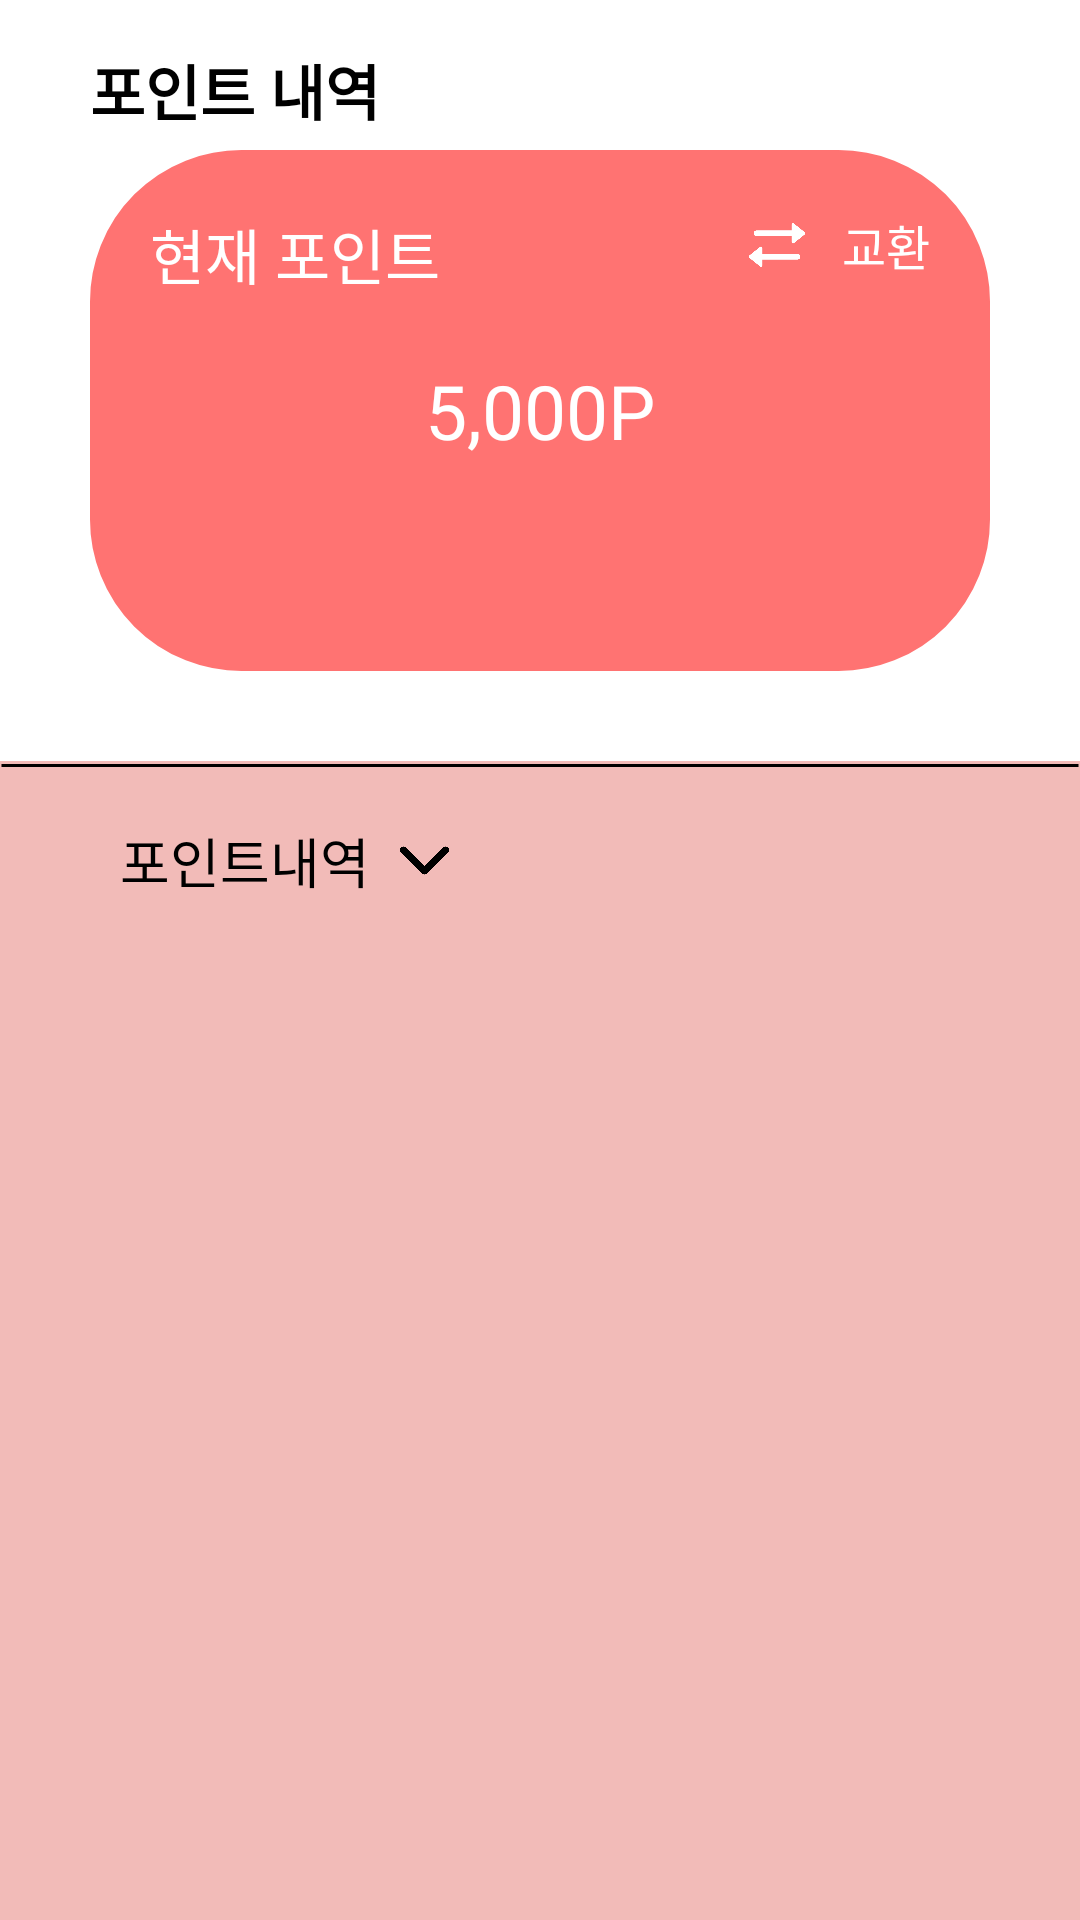

The Android layout XML behind this screen, and the referenced resources:
<!-- AndroidManifest.xml: application theme Theme.Dion_kotlin -->
<!-- res/layout/activity_point_log.xml -->
<?xml version="1.0" encoding="utf-8"?>
<layout xmlns:android="http://schemas.android.com/apk/res/android"
    xmlns:app="http://schemas.android.com/apk/res-auto"
    xmlns:tools="http://schemas.android.com/tools"
    tools:context=".PointLogActivity">

    <data>

        <variable
            name="activity"
            type="kr.hs.dion_kotlin.UpdateProfileActivity" />
    </data>

    <androidx.constraintlayout.widget.ConstraintLayout
        android:layout_width="match_parent"
        android:layout_height="match_parent">

        <androidx.constraintlayout.widget.ConstraintLayout
            android:id="@+id/Top_Layout"
            android:layout_width="match_parent"
            android:layout_height="wrap_content"
            android:padding="10dp"
            app:layout_constraintTop_toTopOf="parent">


            <ImageView
                android:id="@+id/back_arrow"
                android:layout_width="wrap_content"
                android:layout_height="wrap_content"
                android:layout_marginStart="20dp"
                android:layout_marginTop="20dp"
                android:src="@drawable/back_arrow"
                app:layout_constraintStart_toStartOf="parent"
                app:layout_constraintTop_toTopOf="parent" />

            <TextView
                android:layout_width="wrap_content"
                android:layout_height="wrap_content"
                android:text="포인트 내역"
                android:textColor="@color/black"
                android:textSize="20sp"
                android:textStyle="bold"
                app:layout_constraintBottom_toBottomOf="@id/back_arrow"
                app:layout_constraintStart_toEndOf="@id/back_arrow"
                app:layout_constraintTop_toTopOf="@id/back_arrow" />

            <androidx.constraintlayout.widget.ConstraintLayout
                android:id="@+id/Point_Layout"
                android:layout_width="match_parent"
                android:layout_height="wrap_content"
                android:layout_marginHorizontal="20dp"
                android:layout_marginTop="20dp"
                android:background="@drawable/round_full_main"
                app:layout_constraintTop_toBottomOf="@id/back_arrow">

                <TextView
                    android:layout_width="wrap_content"
                    android:layout_height="wrap_content"
                    android:layout_marginStart="20dp"
                    android:layout_marginTop="20dp"
                    android:fontFamily="@font/jua"
                    android:text="현재 포인트"
                    android:textColor="@color/white"
                    android:textSize="20sp"
                    app:layout_constraintStart_toStartOf="parent"
                    app:layout_constraintTop_toTopOf="parent" />

                <androidx.constraintlayout.widget.ConstraintLayout
                    android:id="@+id/Trade_Layout"
                    android:layout_width="wrap_content"
                    android:layout_height="wrap_content"
                    android:layout_marginTop="20dp"
                    android:layout_marginEnd="20dp"
                    app:layout_constraintEnd_toEndOf="parent"
                    app:layout_constraintTop_toTopOf="parent">

                    <TextView
                        android:id="@+id/Trade_Title"
                        android:layout_width="wrap_content"
                        android:layout_height="wrap_content"
                        android:fontFamily="@font/jua"
                        android:text="교환"
                        android:textColor="@color/white"
                        android:textSize="16sp"
                        app:layout_constraintEnd_toEndOf="parent"
                        app:layout_constraintTop_toTopOf="parent" />

                    <ImageView
                        android:layout_width="wrap_content"
                        android:layout_height="0dp"
                        android:layout_marginEnd="10dp"
                        android:adjustViewBounds="true"
                        android:src="@drawable/trade"
                        app:layout_constraintBottom_toBottomOf="@id/Trade_Title"
                        app:layout_constraintEnd_toStartOf="@id/Trade_Title"
                        app:layout_constraintTop_toTopOf="@id/Trade_Title" />

                </androidx.constraintlayout.widget.ConstraintLayout>

                <TextView
                    android:id="@+id/Point_Tv"
                    android:layout_width="wrap_content"
                    android:layout_height="wrap_content"
                    android:layout_marginVertical="70dp"
                    android:fontFamily="@font/jua"
                    android:text="5,000P"
                    android:textColor="@color/white"
                    android:textSize="25sp"
                    app:layout_constraintBottom_toBottomOf="parent"
                    app:layout_constraintEnd_toEndOf="parent"
                    app:layout_constraintStart_toStartOf="parent"
                    app:layout_constraintTop_toTopOf="parent" />

            </androidx.constraintlayout.widget.ConstraintLayout>
        </androidx.constraintlayout.widget.ConstraintLayout>

        <androidx.constraintlayout.widget.ConstraintLayout
            android:layout_width="match_parent"
            android:layout_height="0dp"
            android:layout_marginTop="20dp"
            android:background="@color/DarkPink"
            app:layout_constraintBottom_toBottomOf="parent"
            app:layout_constraintTop_toBottomOf="@id/Top_Layout">

            <ImageView
                android:layout_width="match_parent"
                android:layout_height="3dp"
                android:src="@drawable/black_line"
                app:layout_constraintTop_toTopOf="parent" />

            <TextView
                android:id="@+id/PointInfo_Title"
                android:layout_width="wrap_content"
                android:layout_height="wrap_content"
                android:layout_marginStart="40dp"
                android:layout_marginTop="20dp"
                android:text="포인트내역"
                android:textColor="@color/black"
                android:textSize="18sp"
                app:layout_constraintStart_toStartOf="parent"
                app:layout_constraintTop_toTopOf="parent" />

            <ImageView
                android:layout_marginVertical="5dp"
                android:id="@+id/PointLog_Arrow"
                android:layout_width="wrap_content"
                android:layout_height="0dp"
                android:adjustViewBounds="true"
                app:layout_constraintTop_toTopOf="@id/PointInfo_Title"
                app:layout_constraintBottom_toBottomOf="@id/PointInfo_Title"
                app:layout_constraintStart_toEndOf="@id/PointInfo_Title"
                android:src="@drawable/under_arrow"
                android:layout_marginStart="10dp" />

            
            <androidx.recyclerview.widget.RecyclerView
                android:id="@+id/PointLog_Rcv"
                android:layout_width="match_parent"
                android:layout_height="0dp"
                app:layout_constraintTop_toBottomOf="@id/PointInfo_Title"
                app:layout_constraintBottom_toBottomOf="parent"
                android:layout_marginVertical="15dp"
                android:layout_marginHorizontal="50dp" />


        </androidx.constraintlayout.widget.ConstraintLayout>


    </androidx.constraintlayout.widget.ConstraintLayout>

</layout>
<!-- resources referenced by this layout -->
<resources>
  <color name="DarkPink">#F2BBB8</color>
  <color name="black">#000000</color>
  <color name="white">#FFFFFFFF</color>
  <!-- drawable black_line (drawable) -->
  <?xml version="1.0" encoding="utf-8"?>
  <shape xmlns:android="http://schemas.android.com/apk/res/android"
      android:shape="line">
  
      <stroke
          android:color="@color/black"
          android:width="1dp" />
  
  </shape>
  <!-- drawable round_full_main (drawable) -->
  <?xml version="1.0" encoding="utf-8"?>
  <shape xmlns:android="http://schemas.android.com/apk/res/android">
      <corners android:radius="50dp" />
      <stroke android:width="1dp" android:color="@color/MainColor"/>
      <solid android:color="@color/MainColor"/>
  </shape>
  <!-- drawable trade: png bitmap (drawable, 7080 bytes) -->
  <!-- drawable under_arrow: png bitmap (drawable, 9247 bytes) -->
  <style name="Theme.Dion_kotlin" parent="Theme.MaterialComponents.Light.NoActionBar">
          
          <item name="colorPrimary">@color/purple_500</item>
          <item name="colorPrimaryVariant">@color/purple_700</item>
          <item name="colorOnPrimary">@color/white</item>
          
          <item name="colorSecondary">@color/teal_200</item>
          <item name="colorSecondaryVariant">@color/teal_700</item>
          <item name="colorOnSecondary">@color/black</item>
          
          <item name="android:statusBarColor">@android:color/transparent</item>
          
  
          <item name="android:windowDrawsSystemBarBackgrounds">true</item>
  
          <item name="android:windowLightStatusBar" tools:targetApi="m">true</item>
  
  
      </style>
  <color name="MainColor">#FF7372</color>
  <color name="purple_500">#FF6200EE</color>
  <color name="purple_700">#FF3700B3</color>
  <color name="teal_200">#FF03DAC5</color>
  <color name="teal_700">#FF018786</color>
</resources>
